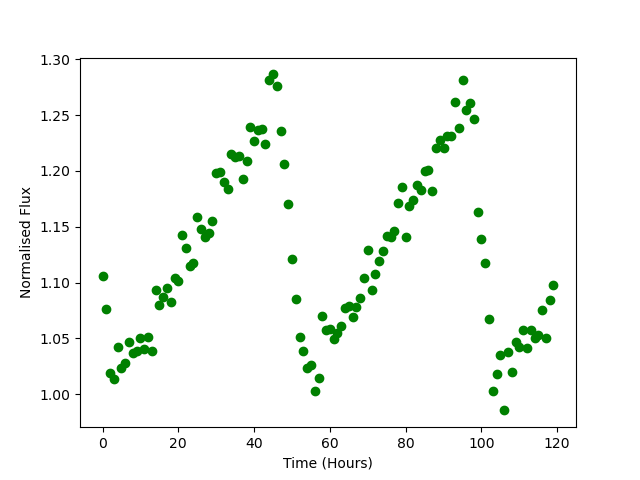

Data behind this chart, as committed beside it:
Time, Flux
0.0, 1.106
1.0, 1.076
2.0, 1.019
3.0, 1.014
4.0, 1.042
5.0, 1.023
6.0, 1.028
7.0, 1.047
8.0, 1.037
9.0, 1.038
10.0, 1.051
11.0, 1.04
12.0, 1.051
13.0, 1.038
14.0, 1.093
15.0, 1.08
16.0, 1.087
17.0, 1.095
18.0, 1.083
19.0, 1.104
20.0, 1.101
21.0, 1.143
22.0, 1.131
23.0, 1.115
24.0, 1.117
25.0, 1.159
26.0, 1.148
27.0, 1.141
28.0, 1.145
29.0, 1.155
30.0, 1.198
31.0, 1.199
32.0, 1.19
33.0, 1.184
34.0, 1.216
35.0, 1.212
36.0, 1.214
37.0, 1.193
38.0, 1.209
39.0, 1.239
40.0, 1.227
41.0, 1.237
42.0, 1.237
43.0, 1.225
44.0, 1.281
45.0, 1.286
46.0, 1.276
47.0, 1.236
48.0, 1.206
49.0, 1.17
50.0, 1.121
51.0, 1.085
52.0, 1.052
53.0, 1.038
54.0, 1.024
55.0, 1.026
56.0, 1.003
57.0, 1.014
58.0, 1.07
59.0, 1.057
... 60 more rows
